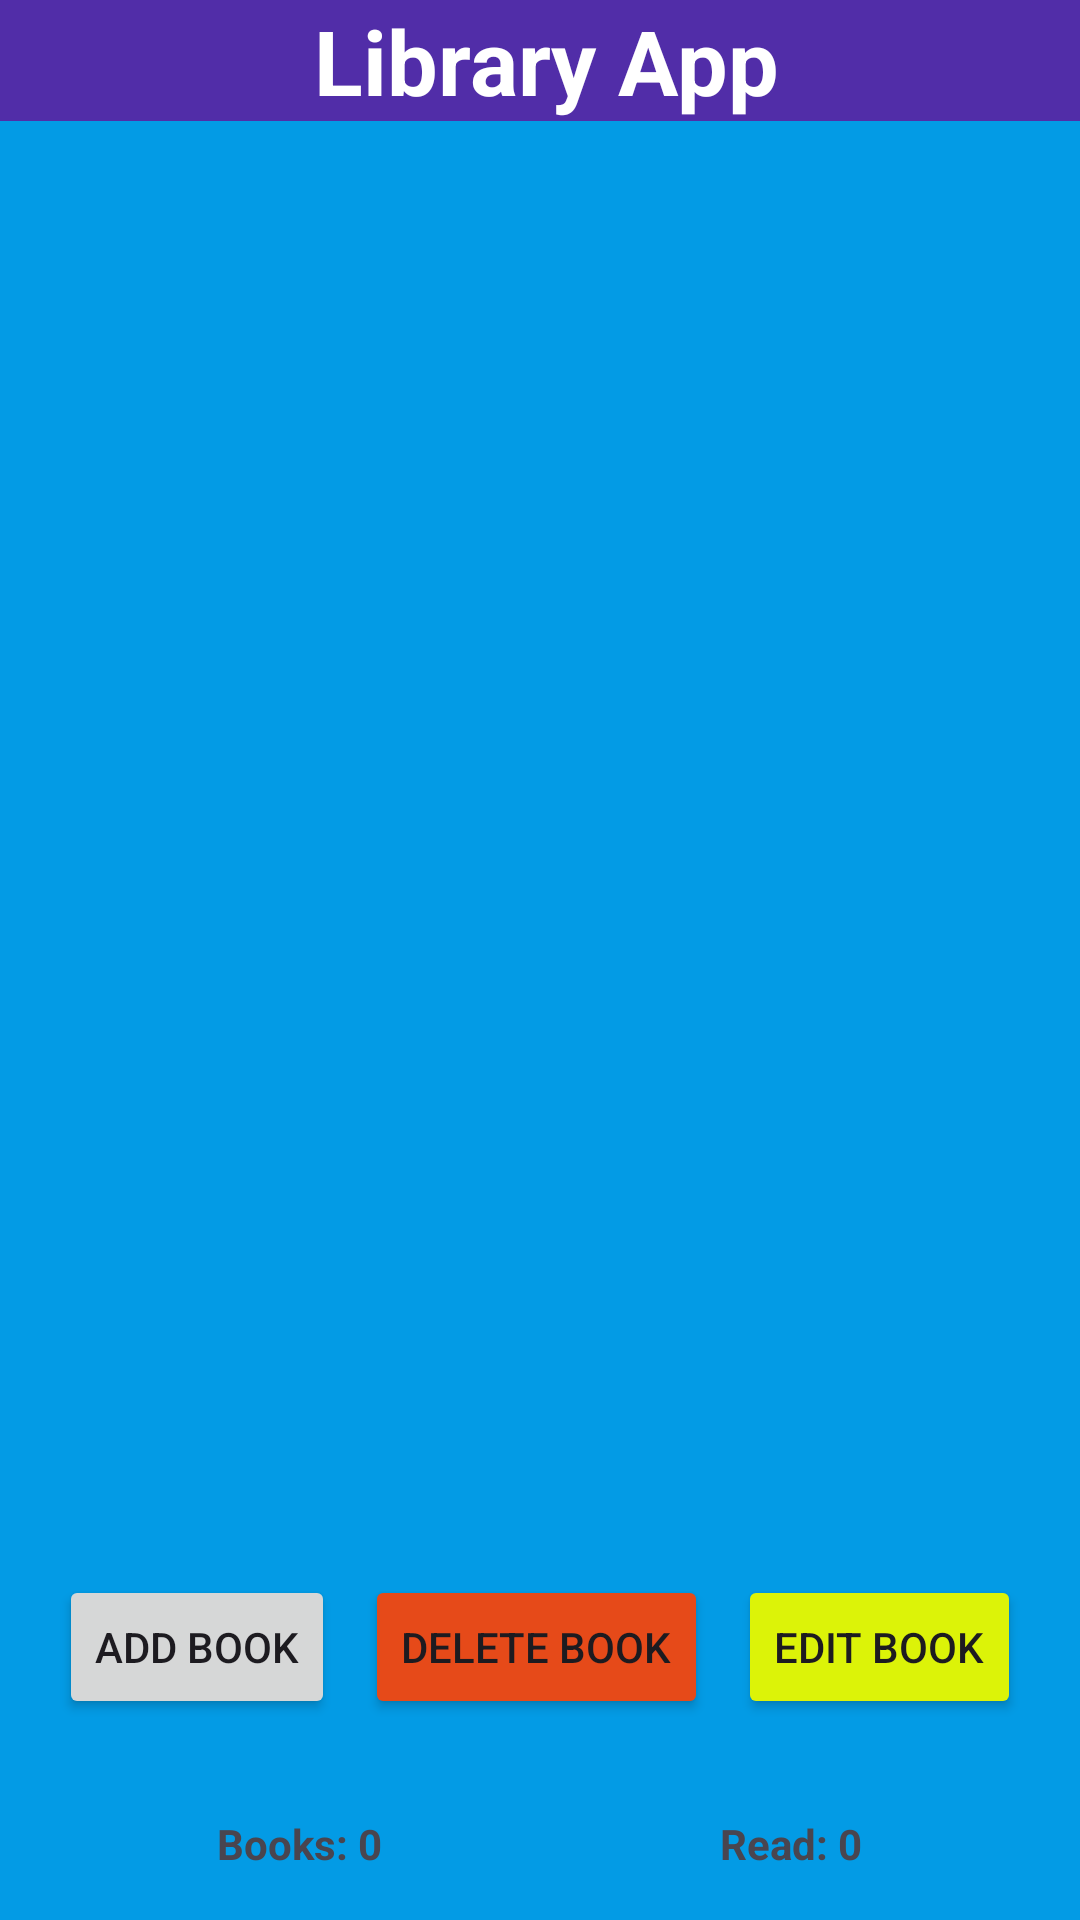

The Android layout XML behind this screen, and the referenced resources:
<!-- AndroidManifest.xml: application theme Theme.LibraryAssignment1 -->
<!-- res/layout/activity_main.xml -->
<?xml version="1.0" encoding="utf-8"?>
<LinearLayout xmlns:android="http://schemas.android.com/apk/res/android"
    xmlns:app="http://schemas.android.com/apk/res-auto"
    xmlns:tools="http://schemas.android.com/tools"
    android:layout_width="match_parent"
    android:layout_height="match_parent"
    android:orientation="vertical"
    android:weightSum="1"
    tools:context=".MainActivity"
    android:background="#039BE5">

    
    <TextView
        android:id="@+id/text_view_header"
        android:layout_width="match_parent"
        android:layout_height="wrap_content"
        android:text="Library App"
        android:textSize="30sp"
        android:textColor="#FFFFFF"
        android:textStyle="bold"
        android:gravity="center"
        android:paddingStart="20dp"
        android:paddingEnd="16dp"
        android:background="#512DA8" />

    
    <ListView
        android:id="@+id/list_view_books"
        android:layout_width="match_parent"
        android:layout_height="0dp"
        android:layout_weight="1"
        android:divider="#757575"
        android:dividerHeight="1dp"
        android:listSelector="#E0E0E0"
        android:layout_marginTop="16dp"
        android:layout_marginBottom="16dp"
        android:padding="16dp"/>

    
    <LinearLayout
        android:id="@+id/layout_buttons"
        android:layout_width="match_parent"
        android:layout_height="wrap_content"
        android:orientation="horizontal"
        android:gravity="center"
        android:padding="16dp"> 

        
        <Button
            android:id="@+id/button_add_book"
            android:layout_width="wrap_content"
            android:layout_height="wrap_content"
            android:text="ADD BOOK" />

        
        <Button
            android:id="@+id/button_delete_book"
            android:layout_width="wrap_content"
            android:layout_height="wrap_content"
            android:layout_marginLeft="10dp"
            android:backgroundTint="#E64A19"
            android:text="DELETE BOOK" />

        
        <Button
            android:id="@+id/button_edit_book"
            android:layout_width="wrap_content"
            android:layout_height="wrap_content"
            android:layout_marginLeft="10dp"
            android:backgroundTint="#DCF308"
            android:text="EDIT BOOK" />
    </LinearLayout>

    
    <LinearLayout
        android:id="@+id/layout_book_details"
        android:layout_width="match_parent"
        android:layout_height="wrap_content"
        android:orientation="vertical"
        android:visibility="gone"
        android:padding="16dp">

        
        <EditText
            android:id="@+id/edit_text_title"
            android:layout_width="match_parent"
            android:layout_height="wrap_content"
            android:hint="Book Title"
            android:inputType="textCapSentences"
            android:maxLines="1"
            android:layout_marginBottom="8dp" />

        
        <EditText
            android:id="@+id/edit_text_author"
            android:layout_width="match_parent"
            android:layout_height="wrap_content"
            android:hint="Author Name"
            android:inputType="textCapWords"
            android:maxLines="1"
            android:layout_marginBottom="8dp" />

        
        <EditText
            android:id="@+id/edit_text_genre"
            android:layout_width="match_parent"
            android:layout_height="wrap_content"
            android:hint="Genre"
            android:inputType="textCapWords"
            android:maxLines="1"
            android:layout_marginBottom="8dp" />

        
        <EditText
            android:id="@+id/edit_text_publication_year"
            android:layout_width="match_parent"
            android:layout_height="wrap_content"
            android:hint="Publication Year"
            android:inputType="number"
            android:maxLines="1"
            android:layout_marginBottom="8dp" />

        
        <CheckBox
            android:id="@+id/checkbox_read_status"
            android:layout_width="wrap_content"
            android:layout_height="wrap_content"
            android:text="Read"
            android:layout_marginBottom="8dp" />

        
        <Button
            android:id="@+id/button_confirm"
            android:layout_width="wrap_content"
            android:layout_height="wrap_content"
            android:text="CONFIRM" />
    </LinearLayout>

    
    <LinearLayout
        android:id="@+id/layout_footer"
        android:layout_width="match_parent"
        android:layout_height="wrap_content"
        android:orientation="horizontal"
        android:gravity="center_vertical"
        android:padding="16dp">

        
        <TextView
            android:id="@+id/total_books_text_view"
            android:layout_width="wrap_content"
            android:layout_height="wrap_content"
            android:text="Books: 0"
            android:textStyle="bold"
            android:gravity="center"
            android:layout_weight="1"/>

        
        <TextView
            android:id="@+id/read_books_text_view"
            android:layout_width="wrap_content"
            android:layout_height="wrap_content"
            android:text="Read: 0"
            android:textStyle="bold"
            android:gravity="center"
            android:layout_weight="1"/>

    </LinearLayout>

</LinearLayout>
<!-- resources referenced by this layout -->
<resources>
  <style name="Theme.LibraryAssignment1" parent="Base.Theme.LibraryAssignment1" />
  <style name="Base.Theme.LibraryAssignment1" parent="Theme.Material3.DayNight.NoActionBar">
          
          
      </style>
</resources>
